The GitHub repository rhoust123/Plant_Disease_Classifier contains a labelled image folder "PlantVillage_Split" with 15 categories: pepper bell bacterial spot, pepper bell healthy, potato early blight, potato late blight, potato healthy, tomato bacterial spot, tomato early blight, tomato late blight, tomato leaf mold, tomato septoria leaf spot, tomato spider mites two spotted spider mite, tomato target spot, tomato yellow leaf curl virus, tomato mosaic virus, tomato healthy. Examples follow, each with its label.

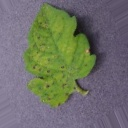
Label: tomato septoria leaf spot

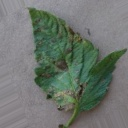
Label: tomato early blight

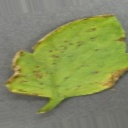
Label: tomato bacterial spot

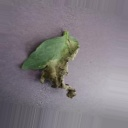
Label: tomato late blight

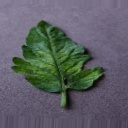
Label: tomato mosaic virus

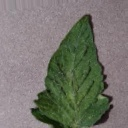
Label: tomato spider mites two spotted spider mite
